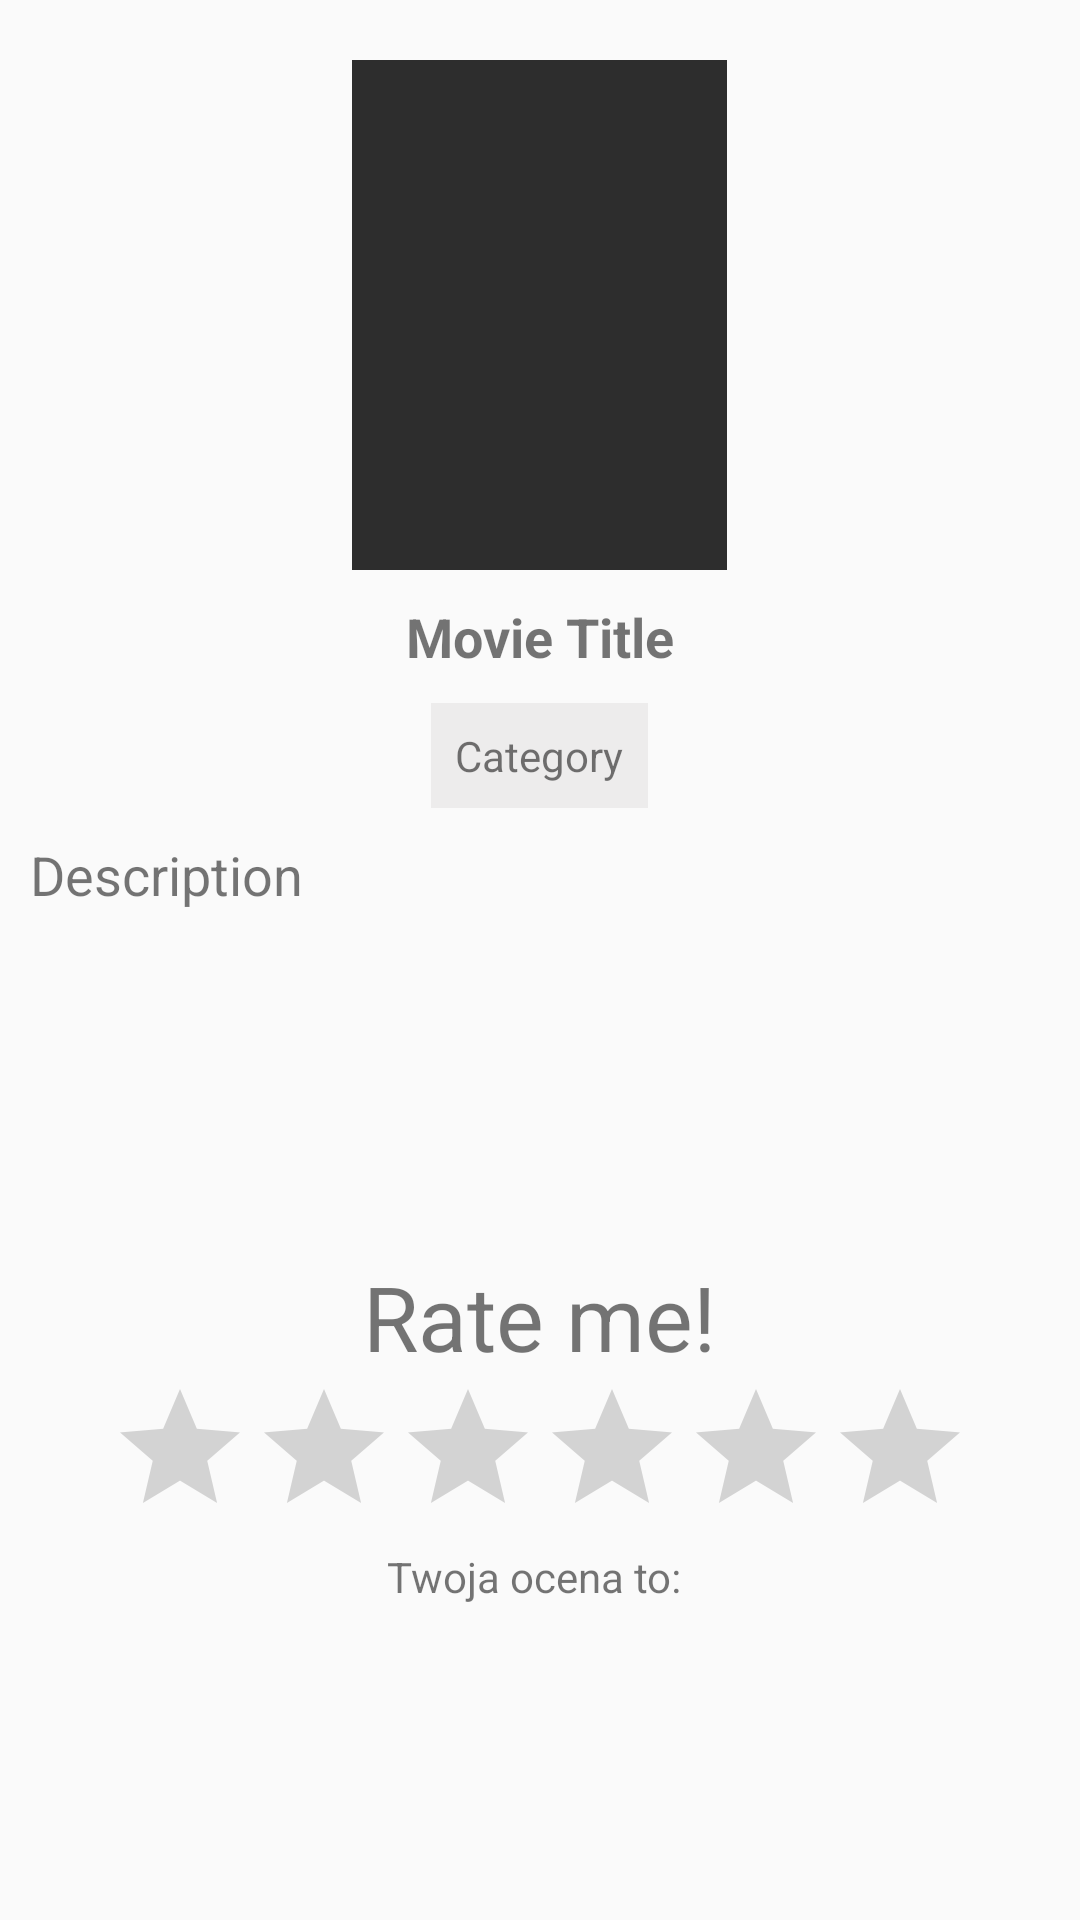

The Android layout XML behind this screen, and the referenced resources:
<!-- AndroidManifest.xml: application theme AppTheme -->
<!-- res/layout/activity_movie.xml -->
<?xml version="1.0" encoding="utf-8"?>
<LinearLayout xmlns:android="http://schemas.android.com/apk/res/android"
    xmlns:app="http://schemas.android.com/apk/res-auto"
    xmlns:tools="http://schemas.android.com/tools"
    android:layout_width="match_parent"
    android:layout_height="match_parent"
    tools:context=".MovieActivity">

    <androidx.core.widget.NestedScrollView
        android:layout_width="match_parent"
        android:layout_height="match_parent"
        android:layout_marginTop="10dp"
        android:padding="10dp"
>
        <LinearLayout
            android:layout_width="match_parent"
            android:layout_height="match_parent"
            android:gravity="center"
            android:orientation="vertical">

            <ImageView
                android:layout_width="125dp"
                android:layout_height="170dp"
                android:background="#2d2d2d"
                android:id="@+id/imgmoviethumbnail"
                android:scaleType="centerCrop"/>
            <TextView
                android:id="@+id/txttitle"
                android:layout_width="wrap_content"
                android:layout_height="wrap_content"
                android:text="Movie Title"
                android:layout_marginTop="10dp"
                android:textSize="18sp"
                android:textStyle="bold"/>

            <TextView
                android:id="@+id/txtcategory"
                android:layout_width="wrap_content"
                android:layout_height="wrap_content"
                android:text="Category"
                android:background="#edecec"
                android:padding="8dp"
                android:layout_marginTop="10dp"/>

            <TextView
                android:id="@+id/txtdesc"
                android:layout_marginTop="10dp"
                android:textSize="18sp"
                android:text="Description"
                android:inputType="textMultiLine"

                android:minLines="6"
                android:gravity="top|left"
                 android:maxLines= "9"
                 android:layout_height="wrap_content"
                android:layout_width="match_parent"
                android:scrollbars="vertical"
                />

            <TextView
                android:id="@+id/txtrate"
                android:layout_marginTop="10dp"
                android:textSize="30sp"
                android:layout_width="wrap_content"
                android:layout_height="wrap_content"
                android:text="Rate me!"/>

            <RatingBar
                android:id="@+id/ratingbar"
                android:layout_width="wrap_content"
                android:layout_height="match_parent"
                android:numStars="6"
                android:stepSize="0.5"
                />
            <TextView
                android:id="@+id/value"
                android:layout_width="wrap_content"
                android:layout_height="match_parent"
                android:text="Twoja ocena to: "
                />

  
        </LinearLayout>


    </androidx.core.widget.NestedScrollView>
</LinearLayout>
<!-- resources referenced by this layout -->
<resources>
  <style name="AppTheme" parent="Theme.AppCompat.Light.DarkActionBar">
          
          <item name="colorPrimary">@color/colorPrimary</item>
          <item name="colorPrimaryDark">@color/colorPrimaryDark</item>
          <item name="colorAccent">@color/colorAccent</item>
      </style>
  <!-- not gathered from this repository: default colours our renderer supplied (Android Studio template values) -->
  <color name="colorPrimary">#FF6200EE</color>
  <color name="colorPrimaryDark">#FF3700B3</color>
  <color name="colorAccent">#FF03DAC5</color>
</resources>
